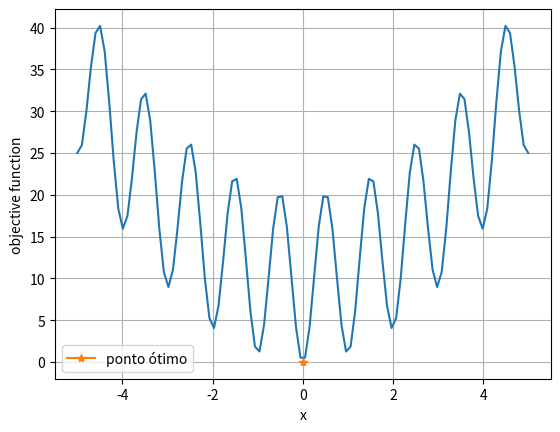

The script that saved this image:
# -*- coding: utf-8 -*-
"""
Universidade Federal Fluminense
Departamento de Engenharia Química e de Petróleo
[redacted]
[redacted]
"""

"""
Seepest Descent Algorithm

x0-> estimativa inicial
derive1 -> primeira derivada da função
derive2 -> segunda derivada da função
alpha -> passo da otimização (learning rate)
maxiter -> número máximo de iterações
tol -> tolerância para convergência    

"""

import numpy as np
import matplotlib as mpl
import matplotlib.pyplot as plt
import math

# Função objetivo
def func(x):
    return 10 + x**2 - 10*np.cos(2*math.pi*x)

# Primeira derivada
def derive1(x,h):
    
    dfdx = ( ( func(x+h) - func(x-h) ) / (2*h) ) 
    return dfdx

# Segunda derivada
def derive2(x,h):
    
    df2dx2 = ( func(x+h) - 2*func(x) + func(x-h) ) / (h**2)
    return df2dx2

def newton(x0, maxiter, tol, h):
    x=x0 # estimativa inicial

    for i in range(maxiter): # dentro do número de iterações...
        
        alpha = 1/derive2(x,h)
            
        x_novo = x-alpha*derive1(x,h) # atualização do valor
        if abs(x_novo-x) < tol: # se a tolerância for estabelecida...
            print("algoritmo convergiu para x=", x_novo)
            return x_novo # retorna o valor atual
            break # interrompe
        x = x_novo # caso contrário, atualiza valor e continua
        print("Iteração", i)
        print("x =", x)
    return x_novo # no final retorna o último valor

yi=[]
x_novo=[]

# Valores dos parâmetros
x0 = 0.1

# Chamada da função:
    
# xopt-> ponto ótimo    
    
x_opt = newton(x0, maxiter=5000, tol=0.0001, h=1e-5)

#Plotagem
x = np.linspace(-5, 5, 100)
fig, ax = plt.subplots()
ax.plot(x,func(x))
ax.plot(x_opt, func(x_opt), marker='*', label="ponto ótimo")
ax.grid()
ax.set_xlabel("x")
ax.set_ylabel("objective function")
ax.legend()